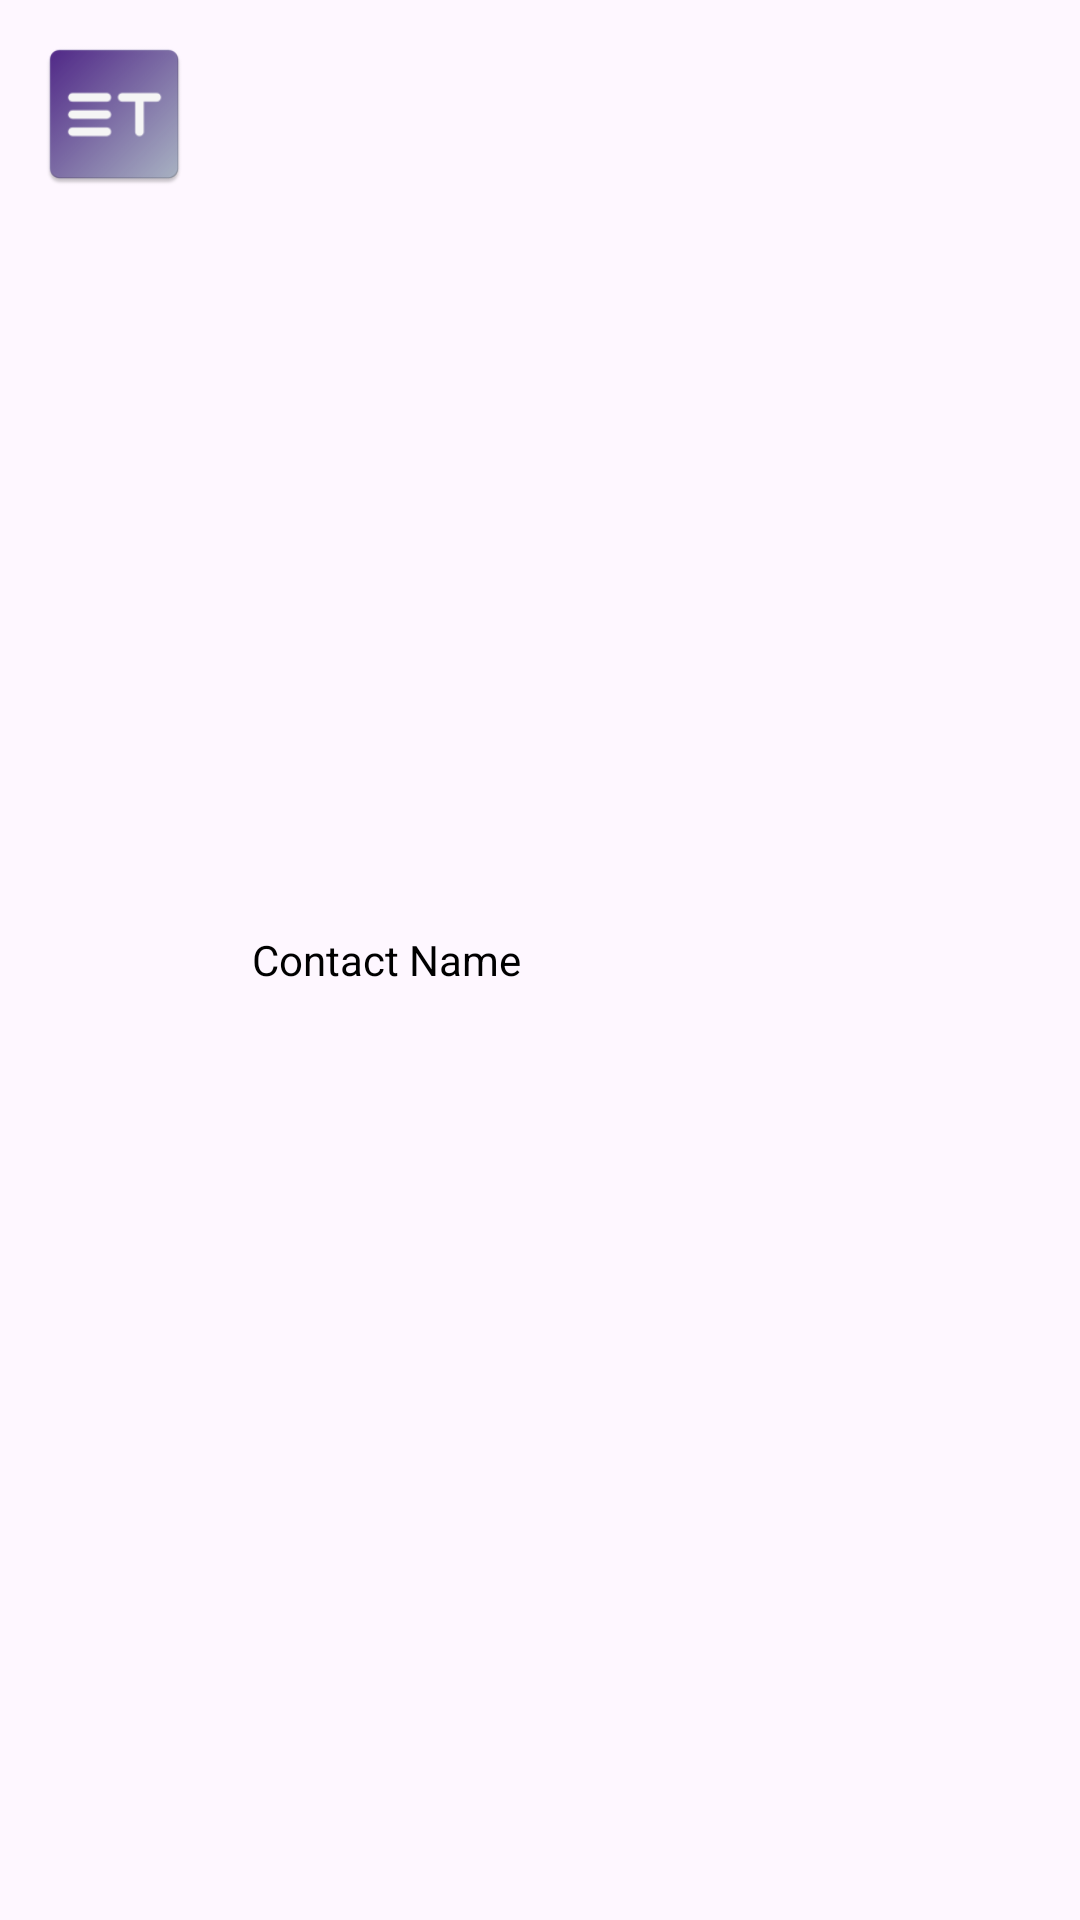

Reconstruct the res/layout file that produces this screen, plus the resources it refers to.
<!-- AndroidManifest.xml: application theme Theme.ThreeTaps -->
<!-- res/layout/contacts_rv_item.xml -->
<?xml version="1.0" encoding="utf-8"?>
<RelativeLayout
    xmlns:android="http://schemas.android.com/apk/res/android"
    android:id="@+id/ContactItem"
    android:layout_width="match_parent"
    android:layout_height="wrap_content"
    android:layout_margin="3dp">

    
    <ImageView
        android:id="@+id/ContactItem_IV"
        android:layout_width="60dp"
        android:layout_height="60dp"
        android:layout_margin="8dp"
        android:padding="3dp"
        android:src="@mipmap/ic_launcher" />

    
    <TextView
        android:id="@+id/ContactItem_TV"
        android:layout_width="match_parent"
        android:layout_height="wrap_content"
        android:layout_centerVertical="true"
        android:layout_marginStart="8dp"
        android:layout_marginTop="12dp"
        android:layout_marginEnd="8dp"
        android:layout_toRightOf="@id/ContactItem_IV"
        android:text="Contact Name"
        android:textColor="@color/black" />

</RelativeLayout>
<!-- resources referenced by this layout -->
<resources>
  <color name="black">#FF000000</color>
  <!-- mipmap ic_launcher: png bitmap (mipmap-hdpi, 3554 bytes) -->
  <style name="Theme.ThreeTaps" parent="Base.Theme.ThreeTaps" />
  <style name="Base.Theme.ThreeTaps" parent="Theme.Material3.DayNight.NoActionBar">
          
          
      </style>
</resources>
